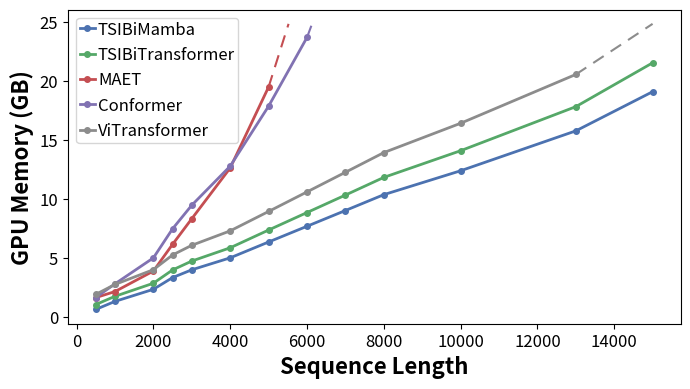
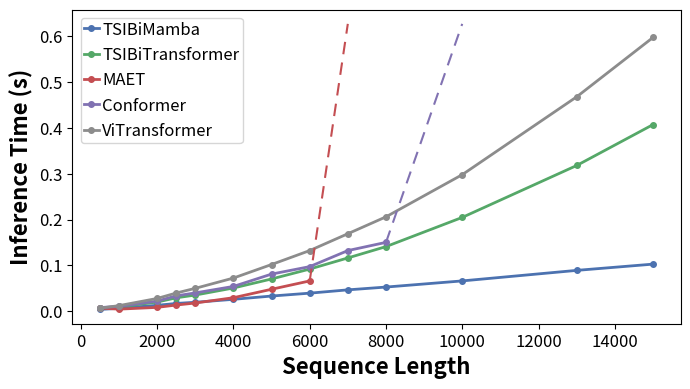

Generate these figures, in order, with matplotlib:
import matplotlib.pyplot as plt
import math

# 数据准备
SEQ_LENGTHS = [500, 1000, 2000, 2500, 3000, 4000,
               5000, 6000, 7000, 8000, 10000, 13000, 15000]
mem_lists = [
    [0.607, 1.289, 2.315, 3.311, 3.972, 4.988, 6.333, 7.668, 9.006, 10.352, 12.381, 15.768, 19.094],
    [1.022, 1.722, 2.831, 3.960, 4.714, 5.841, 7.348, 8.833, 10.316, 11.818, 14.083, 17.823, 21.546],
    [1.612, 2.125, 3.865, 6.134, 8.308, 12.617, 19.490, math.nan, math.nan, math.nan, math.nan, math.nan, math.nan],
    [1.619, 2.780, 4.982, 7.452, 9.455, 12.771, 17.862, 23.698, math.nan, math.nan, math.nan, math.nan, math.nan],
    [1.886, 2.728, 3.982, 5.231, 6.052, 7.277, 8.925, 10.585, 12.251, 13.923, 16.413, 20.559, math.nan]
]
sp_lists = [
    [0.003835, 0.006348, 0.012867, 0.016908, 0.019488, 0.025906, 0.033074, 0.039373, 0.046576, 0.052690, 0.066117, 0.089100, 0.102724],
    [0.007585, 0.009286, 0.019946, 0.029209, 0.035229, 0.050632, 0.070350, 0.091922, 0.116235, 0.140974, 0.204734, 0.318022, 0.407224],
    [0.006743, 0.004468, 0.008350, 0.013422, 0.017861, 0.029442, 0.047872, 0.066060, math.nan, math.nan, math.nan, math.nan, math.nan],
    [0.007937, 0.010547, 0.021989, 0.033451, 0.039931, 0.054043, 0.080976, 0.097290, 0.132293, 0.150220, math.nan, math.nan, math.nan],
    [0.006560, 0.012168, 0.027805, 0.039635, 0.049885, 0.072341, 0.101875, 0.132317, 0.169061, 0.205960, 0.298021, 0.467923, 0.597393]
]
model_names = ["TSIBiMamba", "TSIBiTransformer", "MAET", "Conformer", "ViTransformer"]
colors = ["#4C72B0", "#55A868", "#C44E52", "#8172B2", "#8C8C8C"]

# GPU 显存对比图
fig, ax = plt.subplots(figsize=(7, 4), dpi=600)
for y, lab, c in zip(mem_lists, model_names, colors):
    ax.plot(SEQ_LENGTHS, y, marker='o', markersize=4, linewidth=2.0, color=c, label=lab)
# 外推虚线
y_top = ax.get_ylim()[1]
for idx in (2, 3, 4):
    y = mem_lists[idx]
    for i, v in enumerate(y):
        if math.isnan(v) and i >= 2:
            x1, y1 = SEQ_LENGTHS[i-1], y[i-1]
            x2, y2 = SEQ_LENGTHS[i-2], y[i-2]
            slope = max((y1 - y2)/(x1 - x2), 1e-6) * 1.5
            next_x = SEQ_LENGTHS[i] if i < len(SEQ_LENGTHS) else x1 * 1.1
            x_end = x1 + (y_top - y1)/slope
            if not (x1 < x_end < next_x):
                x_end = x1 + (next_x - x1) * 0.999
            ax.plot([x1, x_end], [y1, y_top],
                    linestyle='--', linewidth=1.5, dashes=(6, 4), color=colors[idx])
            break
ax.set_xlabel("Sequence Length", fontsize=16, fontweight='bold')
ax.set_ylabel("GPU Memory (GB)", fontsize=16, fontweight='bold')
ax.tick_params(axis='both', labelsize=12)
ax.legend(loc='upper left', fontsize=12, frameon=True,
          handlelength=0.9, handletextpad=0.2, columnspacing=0.2, borderpad=0.2)
fig.tight_layout()
fig.savefig("memory_plot.pdf", format='pdf', bbox_inches='tight')

# 推理速度对比图
fig, ax = plt.subplots(figsize=(7, 4), dpi=600)
for y, lab, c in zip(sp_lists, model_names, colors):
    ax.plot(SEQ_LENGTHS, y, marker='o', markersize=4, linewidth=2.0, color=c, label=lab)
# 外推虚线
y_top = ax.get_ylim()[1]
for idx in (2, 3, 4):
    y = sp_lists[idx]
    for i, v in enumerate(y):
        if math.isnan(v) and i >= 2:
            x1, y1 = SEQ_LENGTHS[i-1], y[i-1]
            x2, y2 = SEQ_LENGTHS[i-2], y[i-2]
            slope = max((y1 - y2)/(x1 - x2), 1e-6) * 1.5
            next_x = SEQ_LENGTHS[i] if i < len(SEQ_LENGTHS) else x1 * 1.1
            x_end = x1 + (y_top - y1)/slope
            if not (x1 < x_end < next_x):
                x_end = x1 + (next_x - x1) * 0.999
            ax.plot([x1, x_end], [y1, y_top],
                    linestyle='--', linewidth=1.5, dashes=(6, 4), color=colors[idx])
            break
ax.set_xlabel("Sequence Length", fontsize=16, fontweight='bold')
ax.set_ylabel("Inference Time (s)", fontsize=16, fontweight='bold')
ax.tick_params(axis='both', labelsize=12)
ax.legend(loc='upper left', fontsize=12, frameon=True,
          handlelength=0.9, handletextpad=0.2, columnspacing=0.2, borderpad=0.2)
fig.tight_layout()
fig.savefig("speed_plot.pdf", format='pdf', bbox_inches='tight')

plt.show()
